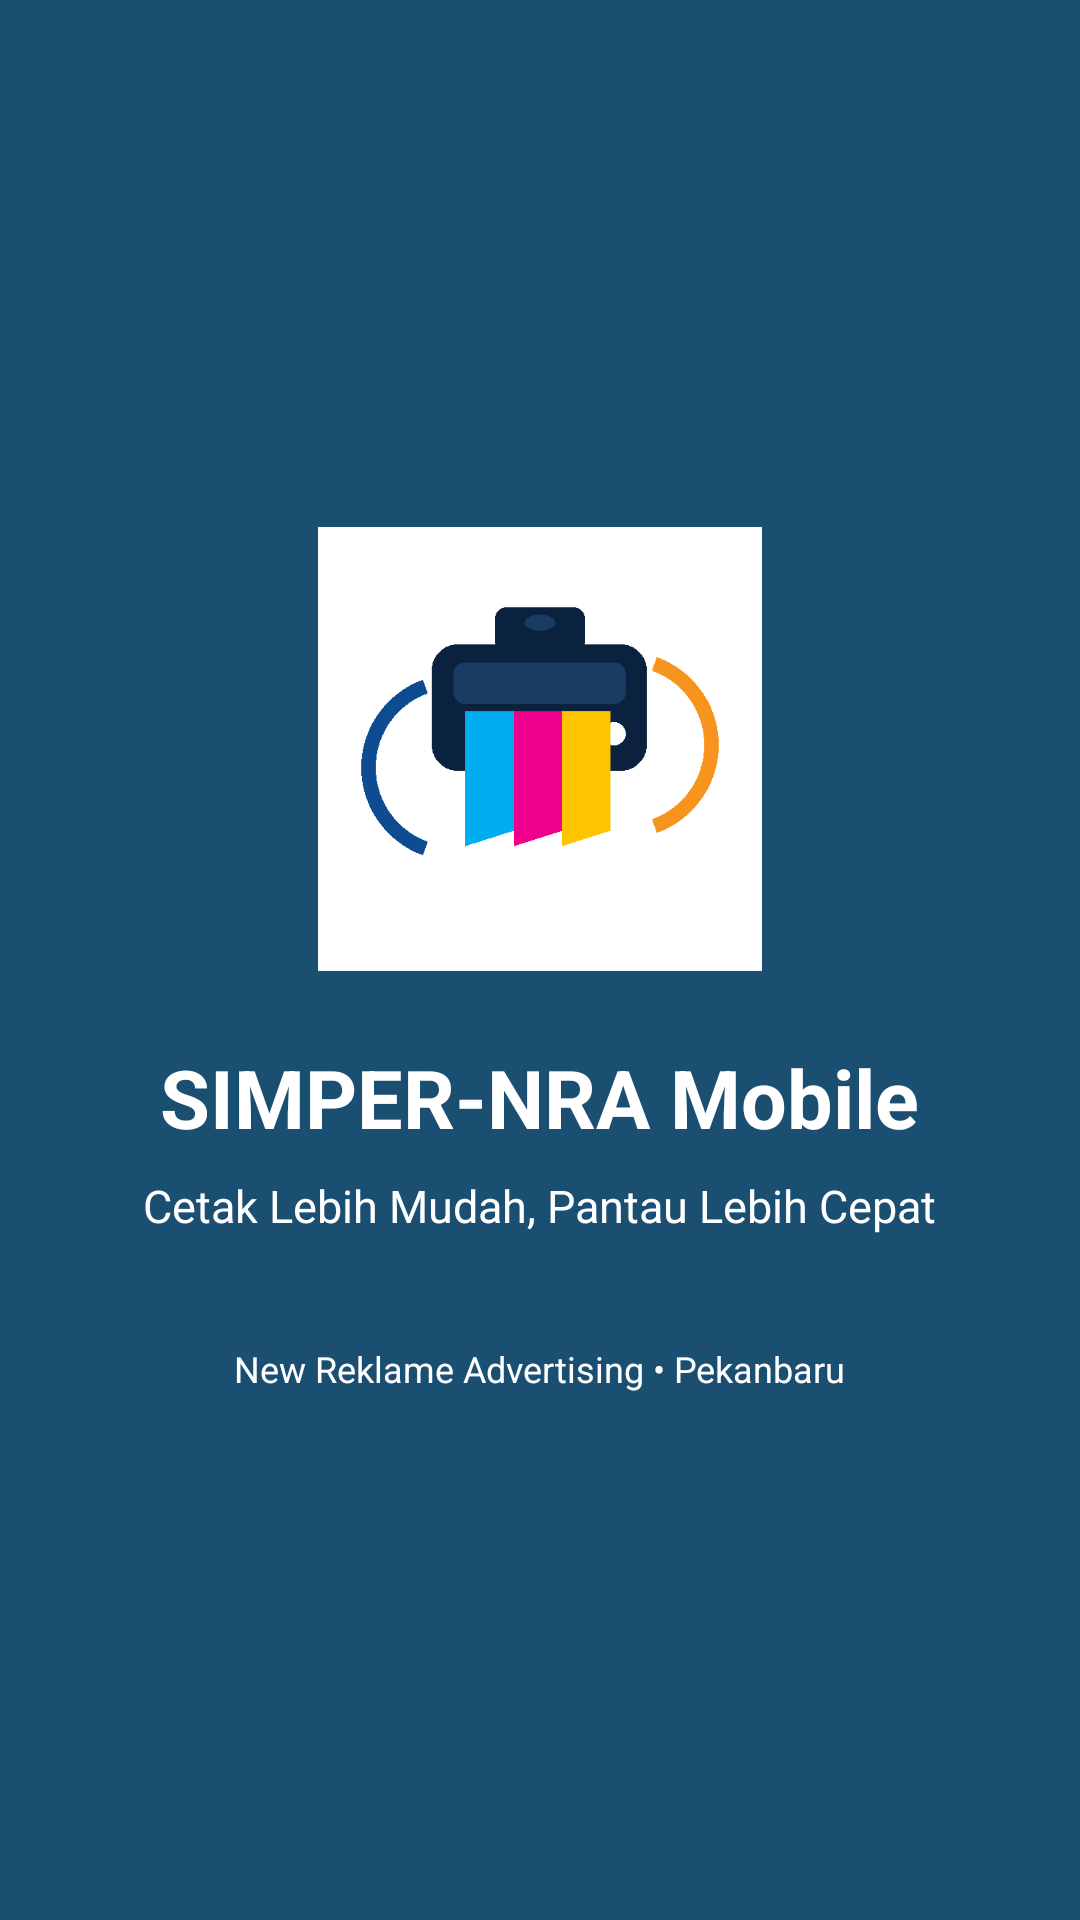

Reconstruct the res/layout file that produces this screen, plus the resources it refers to.
<!-- AndroidManifest.xml: application theme Theme.RAIOreo -->
<!-- res/layout/activity_splash_screen.xml -->
<?xml version="1.0" encoding="utf-8"?>
<LinearLayout xmlns:android="http://schemas.android.com/apk/res/android"
    android:layout_width="match_parent"
    android:layout_height="match_parent"
    android:orientation="vertical"
    android:gravity="center"
    android:padding="28dp"
    android:background="@color/primary_navy">

    <ImageView
        android:layout_width="148dp"
        android:layout_height="148dp"
        android:src="@drawable/logo_simper"
        android:scaleType="fitCenter"
        android:contentDescription="Logo SIMPER-NRA"
        android:background="@color/white"
        android:padding="12dp" />

    <TextView
        android:layout_width="wrap_content"
        android:layout_height="wrap_content"
        android:layout_marginTop="24dp"
        android:text="@string/project_title"
        android:textColor="@color/white"
        android:textSize="27sp"
        android:textStyle="bold"
        android:fontFamily="sans-serif" />

    <TextView
        android:layout_width="wrap_content"
        android:layout_height="wrap_content"
        android:layout_marginTop="8dp"
        android:gravity="center"
        android:text="@string/app_tagline"
        android:textColor="@color/white"
        android:textSize="15sp"
        android:fontFamily="sans-serif" />

    <TextView
        android:layout_width="wrap_content"
        android:layout_height="wrap_content"
        android:layout_marginTop="36dp"
        android:text="New Reklame Advertising • Pekanbaru"
        android:textColor="@color/white"
        android:textSize="12sp" />
</LinearLayout>
<!-- resources referenced by this layout -->
<resources>
  <color name="primary_navy">#1B4F72</color>
  <color name="white">#FFFFFF</color>
  <!-- drawable logo_simper: png bitmap (drawable, 69860 bytes) -->
  <string name="app_tagline">Cetak Lebih Mudah, Pantau Lebih Cepat</string>
  <string name="project_title">SIMPER-NRA Mobile</string>
  <style name="Theme.RAIOreo" parent="Base.Theme.RAIOreo" />
  <style name="Base.Theme.RAIOreo" parent="Theme.Material3.DayNight.NoActionBar">
          
          
      </style>
</resources>
